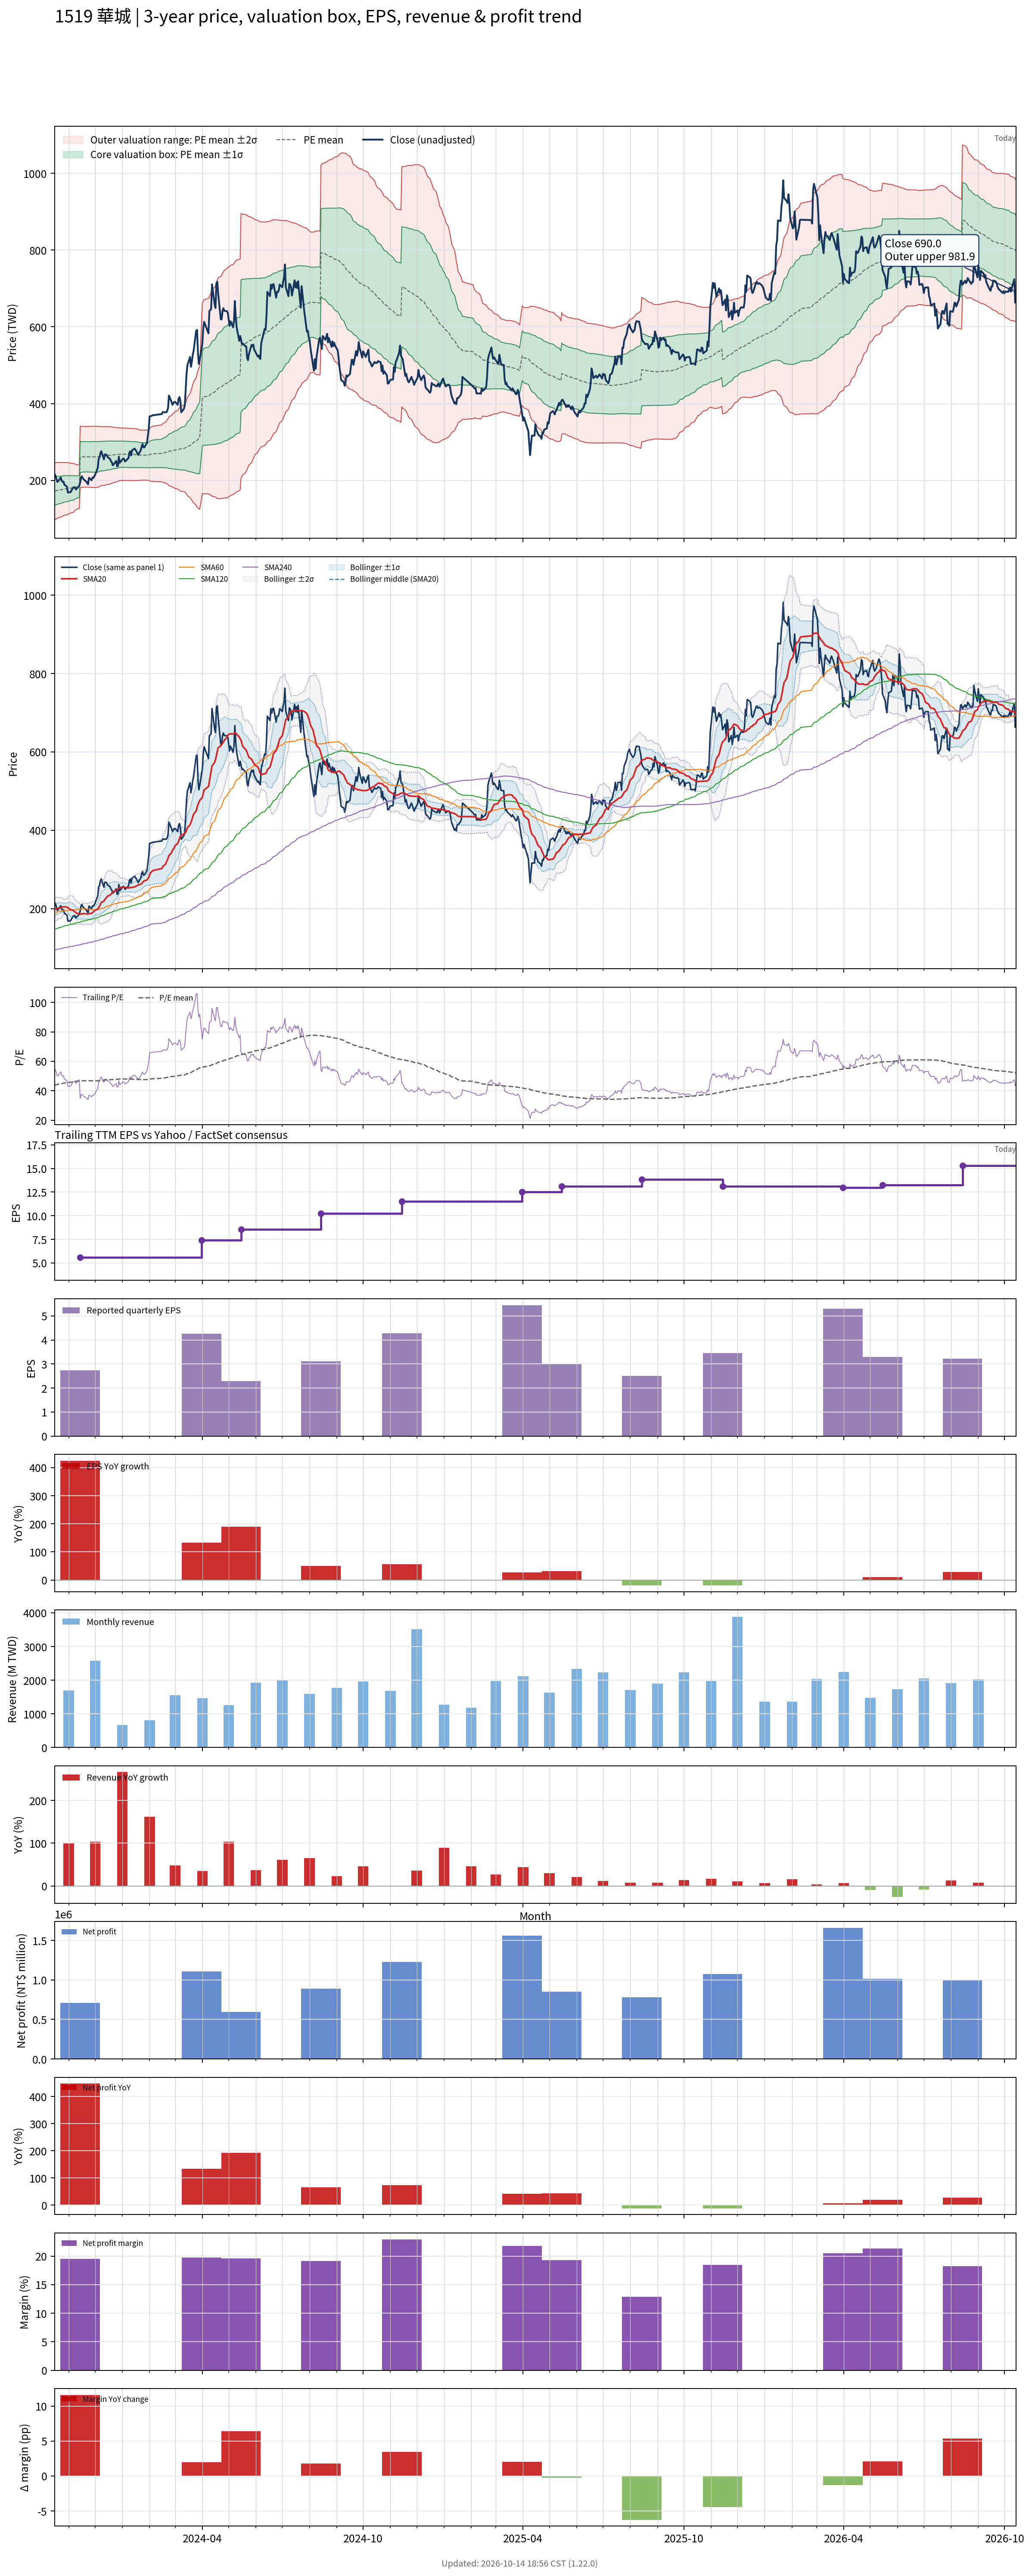

Data behind this chart, as committed beside it:
# chart-version: skill-stock-dynamic-val…
date, close, available_date, period_end, eps, ttm_eps, pe, pe_mean, pe_std, price_m2, price_m1, price_mean, price_p1, price_p2, forward_eps, forward_pe, forward_pe_mean, forward_pe_std, forward_price_m2, forward_price_m1, forward_price_mean, forward_price_p1, forward_price_p2, sma20
2023-10-16, 215.3, 2023-08-14, 2023-06-30, 2.08, 3.922, 54.89, 43.75, 9.453, 97.42, 134.5, 171.6, 208.6, 245.7, , , , , , , , , , 198.2
2023-10-17, 211.9, 2023-08-14, 2023-06-30, 2.08, 3.922, 54.02, 43.95, 9.41, 98.55, 135.5, 172.4, 209.3, 246.2, , , , , , , , , , 199.1
2023-10-18, 202.9, 2023-08-14, 2023-06-30, 2.08, 3.922, 51.72, 44.12, 9.358, 99.65, 136.3, 173, 209.7, 246.4, , , , , , , , , , 199.6
2023-10-19, 195.7, 2023-08-14, 2023-06-30, 2.08, 3.922, 49.9, 44.3, 9.271, 101, 137.4, 173.7, 210.1, 246.4, , , , , , , , , , 200.1
2023-10-20, 197.6, 2023-08-14, 2023-06-30, 2.08, 3.922, 50.38, 44.48, 9.176, 102.5, 138.4, 174.4, 210.4, 246.4, , , , , , , , , , 201.1
2023-10-23, 207.4, 2023-08-14, 2023-06-30, 2.08, 3.922, 52.87, 44.68, 9.094, 103.9, 139.6, 175.2, 210.9, 246.5, , , , , , , , , , 202.1
2023-10-24, 198.7, 2023-08-14, 2023-06-30, 2.08, 3.922, 50.67, 44.85, 9.002, 105.3, 140.6, 175.9, 211.2, 246.5, , , , , , , , , , 202.9
2023-10-25, 195.7, 2023-08-14, 2023-06-30, 2.08, 3.922, 49.9, 45, 8.939, 106.4, 141.4, 176.5, 211.5, 246.6, , , , , , , , , , 203.8
2023-10-26, 196.8, 2023-08-14, 2023-06-30, 2.08, 3.922, 50.19, 45.16, 8.848, 107.7, 142.4, 177.1, 211.8, 246.5, , , , , , , , , , 204.7
2023-10-27, 188.6, 2023-08-14, 2023-06-30, 2.08, 3.922, 48.08, 45.31, 8.755, 109, 143.4, 177.7, 212, 246.4, , , , , , , , , , 204.7
2023-10-30, 183.3, 2023-08-14, 2023-06-30, 2.08, 3.922, 46.74, 45.44, 8.654, 110.3, 144.3, 178.2, 212.1, 246.1, , , , , , , , , , 203.9
2023-10-31, 168.3, 2023-08-14, 2023-06-30, 2.08, 3.922, 42.91, 45.51, 8.593, 111.1, 144.8, 178.5, 212.2, 245.9, , , , , , , , , , 202.1
2023-11-01, 168.3, 2023-08-14, 2023-06-30, 2.08, 3.922, 42.91, 45.6, 8.507, 112.1, 145.5, 178.9, 212.2, 245.6, , , , , , , , , , 200.8
2023-11-02, 168.7, 2023-08-14, 2023-06-30, 2.08, 3.922, 43.01, 45.71, 8.401, 113.4, 146.3, 179.3, 212.2, 245.1, , , , , , , , , , 199.2
2023-11-03, 169, 2023-08-14, 2023-06-30, 2.08, 3.922, 43.1, 45.82, 8.275, 114.8, 147.2, 179.7, 212.1, 244.6, , , , , , , , , , 197.5
2023-11-06, 181.1, 2023-08-14, 2023-06-30, 2.08, 3.922, 46.17, 45.94, 8.171, 116.1, 148.1, 180.2, 212.2, 244.3, , , , , , , , , , 195.8
2023-11-07, 181.8, 2023-08-14, 2023-06-30, 2.08, 3.922, 46.36, 46.11, 7.963, 118.4, 149.6, 180.8, 212.1, 243.3, , , , , , , , , , 193.6
2023-11-08, 181.8, 2023-08-14, 2023-06-30, 2.08, 3.922, 46.36, 46.27, 7.77, 120.5, 151, 181.5, 211.9, 242.4, , , , , , , , , , 191.7
2023-11-09, 176.2, 2023-08-14, 2023-06-30, 2.08, 3.922, 44.92, 46.42, 7.556, 122.8, 152.4, 182.1, 211.7, 241.3, , , , , , , , , , 189.9
2023-11-10, 178.4, 2023-08-14, 2023-06-30, 2.08, 3.922, 45.5, 46.56, 7.388, 124.6, 153.6, 182.6, 211.6, 240.5, , , , , , , , , , 188.4
2023-11-13, 186, 2023-08-14, 2023-06-30, 2.08, 3.922, 47.41, 46.7, 7.241, 126.3, 154.7, 183.1, 211.5, 239.9, , , , , , , , , , 186.9
2023-11-14, 194.2, 2023-11-14, 2023-09-30, 2.73, 5.582, 34.79, 46.72, 7.196, 180.5, 220.6, 260.8, 301, 341.2, , , , , , , , , , 186
2023-11-15, 207, 2023-11-14, 2023-09-30, 2.73, 5.582, 37.08, 46.75, 7.156, 181.1, 221, 261, 300.9, 340.8, , , , , , , , , , 186.2
2023-11-16, 210.4, 2023-11-14, 2023-09-30, 2.73, 5.582, 37.69, 46.77, 7.116, 181.7, 221.4, 261.1, 300.8, 340.5, , , , , , , , , , 187
2023-11-17, 205.1, 2023-11-14, 2023-09-30, 2.73, 5.582, 36.74, 46.79, 7.093, 182, 221.6, 261.2, 300.8, 340.4, , , , , , , , , , 187.3
2023-11-20, 198, 2023-11-14, 2023-09-30, 2.73, 5.582, 35.46, 46.8, 7.066, 182.4, 221.8, 261.3, 300.7, 340.2, , , , , , , , , , 186.9
2023-11-21, 196.8, 2023-11-14, 2023-09-30, 2.73, 5.582, 35.26, 46.81, 7.062, 182.4, 221.9, 261.3, 300.7, 340.1, , , , , , , , , , 186.8
2023-11-22, 192.3, 2023-11-14, 2023-09-30, 2.73, 5.582, 34.45, 46.8, 7.07, 182.3, 221.8, 261.3, 300.7, 340.2, , , , , , , , , , 186.6
2023-11-23, 189.7, 2023-11-14, 2023-09-30, 2.73, 5.582, 33.98, 46.78, 7.098, 181.9, 221.5, 261.2, 300.8, 340.4, , , , , , , , , , 186.3
2023-11-24, 206.6, 2023-11-14, 2023-09-30, 2.73, 5.582, 37.01, 46.8, 7.082, 182.2, 221.7, 261.2, 300.8, 340.3, , , , , , , , , , 187.2
2023-11-27, 200.2, 2023-11-14, 2023-09-30, 2.73, 5.582, 35.87, 46.77, 7.119, 181.6, 221.3, 261.1, 300.8, 340.5, , , , , , , , , , 188
2023-11-28, 207, 2023-11-14, 2023-09-30, 2.73, 5.582, 37.08, 46.75, 7.136, 181.3, 221.2, 261, 300.8, 340.7, , , , , , , , , , 189.9
2023-11-29, 206.2, 2023-11-14, 2023-09-30, 2.73, 5.582, 36.94, 46.75, 7.147, 181.2, 221.1, 260.9, 300.8, 340.7, , , , , , , , , , 191.8
2023-11-30, 210.4, 2023-11-14, 2023-09-30, 2.73, 5.582, 37.69, 46.74, 7.155, 181, 221, 260.9, 300.9, 340.8, , , , , , , , , , 193.9
2023-12-01, 214.1, 2023-11-14, 2023-09-30, 2.73, 5.582, 38.36, 46.75, 7.147, 181.2, 221.1, 260.9, 300.8, 340.7, , , , , , , , , , 196.2
2023-12-04, 232.5, 2023-11-14, 2023-09-30, 2.73, 5.582, 41.66, 46.78, 7.118, 181.6, 221.4, 261.1, 300.8, 340.6, , , , , , , , , , 198.7
2023-12-05, 255.4, 2023-11-14, 2023-09-30, 2.73, 5.582, 45.76, 46.85, 7.057, 182.8, 222.1, 261.5, 300.9, 340.3, , , , , , , , , , 202.4
2023-12-06, 259.2, 2023-11-14, 2023-09-30, 2.73, 5.582, 46.43, 46.94, 6.991, 184, 223, 262, 301, 340.1, , , , , , , , , , 206.3
2023-12-07, 270.8, 2023-11-14, 2023-09-30, 2.73, 5.582, 48.52, 47.04, 6.922, 185.3, 223.9, 262.6, 301.2, 339.9, , , , , , , , , , 211
2023-12-08, 275.7, 2023-11-14, 2023-09-30, 2.73, 5.582, 49.39, 47.13, 6.885, 186.2, 224.6, 263.1, 301.5, 339.9, , , , , , , , , , 215.9
2023-12-11, 254.7, 2023-11-14, 2023-09-30, 2.73, 5.582, 45.63, 47.16, 6.864, 186.6, 225, 263.3, 301.6, 339.9, , , , , , , , , , 219.3
2023-12-12, 267.5, 2023-11-14, 2023-09-30, 2.73, 5.582, 47.91, 47.23, 6.832, 187.4, 225.5, 263.6, 301.8, 339.9, , , , , , , , , , 223
2023-12-13, 267.1, 2023-11-14, 2023-09-30, 2.73, 5.582, 47.85, 47.29, 6.802, 188.1, 226, 264, 302, 339.9, , , , , , , , , , 226
2023-12-14, 266.7, 2023-11-14, 2023-09-30, 2.73, 5.582, 47.78, 47.35, 6.773, 188.7, 226.5, 264.3, 302.1, 340, , , , , , , , , , 228.8
2023-12-15, 261.1, 2023-11-14, 2023-09-30, 2.73, 5.582, 46.77, 47.41, 6.743, 189.4, 227, 264.6, 302.3, 339.9, , , , , , , , , , 231.6
2023-12-18, 255.4, 2023-11-14, 2023-09-30, 2.73, 5.582, 45.76, 47.47, 6.691, 190.3, 227.6, 265, 302.3, 339.7, , , , , , , , , , 234.5
2023-12-19, 249.8, 2023-11-14, 2023-09-30, 2.73, 5.582, 44.75, 47.53, 6.631, 191.3, 228.3, 265.3, 302.3, 339.4, , , , , , , , , , 237.1
2023-12-20, 247.2, 2023-11-14, 2023-09-30, 2.73, 5.582, 44.28, 47.58, 6.581, 192.2, 228.9, 265.6, 302.4, 339.1, , , , , , , , , , 239.9
2023-12-21, 239.3, 2023-11-14, 2023-09-30, 2.73, 5.582, 42.87, 47.64, 6.517, 193.1, 229.5, 265.9, 302.3, 338.7, , , , , , , , , , 242.4
2023-12-22, 241.2, 2023-11-14, 2023-09-30, 2.73, 5.582, 43.2, 47.69, 6.456, 194.1, 230.2, 266.2, 302.2, 338.3, , , , , , , , , , 244.1
2023-12-25, 250.6, 2023-11-14, 2023-09-30, 2.73, 5.582, 44.89, 47.75, 6.386, 195.3, 230.9, 266.6, 302.2, 337.9, , , , , , , , , , 246.6
2023-12-26, 236.7, 2023-11-14, 2023-09-30, 2.73, 5.582, 42.4, 47.8, 6.317, 196.3, 231.6, 266.9, 302.1, 337.4, , , , , , , , , , 248.1
2023-12-27, 237.8, 2023-11-14, 2023-09-30, 2.73, 5.582, 42.6, 47.85, 6.258, 197.2, 232.2, 267.1, 302, 337, , , , , , , , , , 249.7
2023-12-28, 261.5, 2023-11-14, 2023-09-30, 2.73, 5.582, 46.84, 47.93, 6.18, 198.6, 233.1, 267.6, 302.1, 336.6, , , , , , , , , , 252.2
2023-12-29, 245.7, 2023-11-14, 2023-09-30, 2.73, 5.582, 44.01, 47.97, 6.146, 199.1, 233.5, 267.8, 302.1, 336.4, , , , , , , , , , 253.8
2024-01-02, 256.9, 2023-11-14, 2023-09-30, 2.73, 5.582, 46.03, 48.01, 6.117, 199.7, 233.8, 268, 302.1, 336.3, , , , , , , , , , 255
2024-01-03, 255.1, 2023-11-14, 2023-09-30, 2.73, 5.582, 45.69, 48.02, 6.112, 199.8, 233.9, 268, 302.2, 336.3, , , , , , , , , , 255
2024-01-04, 249.1, 2023-11-14, 2023-09-30, 2.73, 5.582, 44.62, 48.01, 6.115, 199.7, 233.9, 268, 302.1, 336.3, , , , , , , , , , 254.5
2024-01-05, 250.9, 2023-11-14, 2023-09-30, 2.73, 5.582, 44.95, 47.97, 6.119, 199.5, 233.6, 267.8, 302, 336.1, , , , , , , , , , 253.5
... 669 more rows
